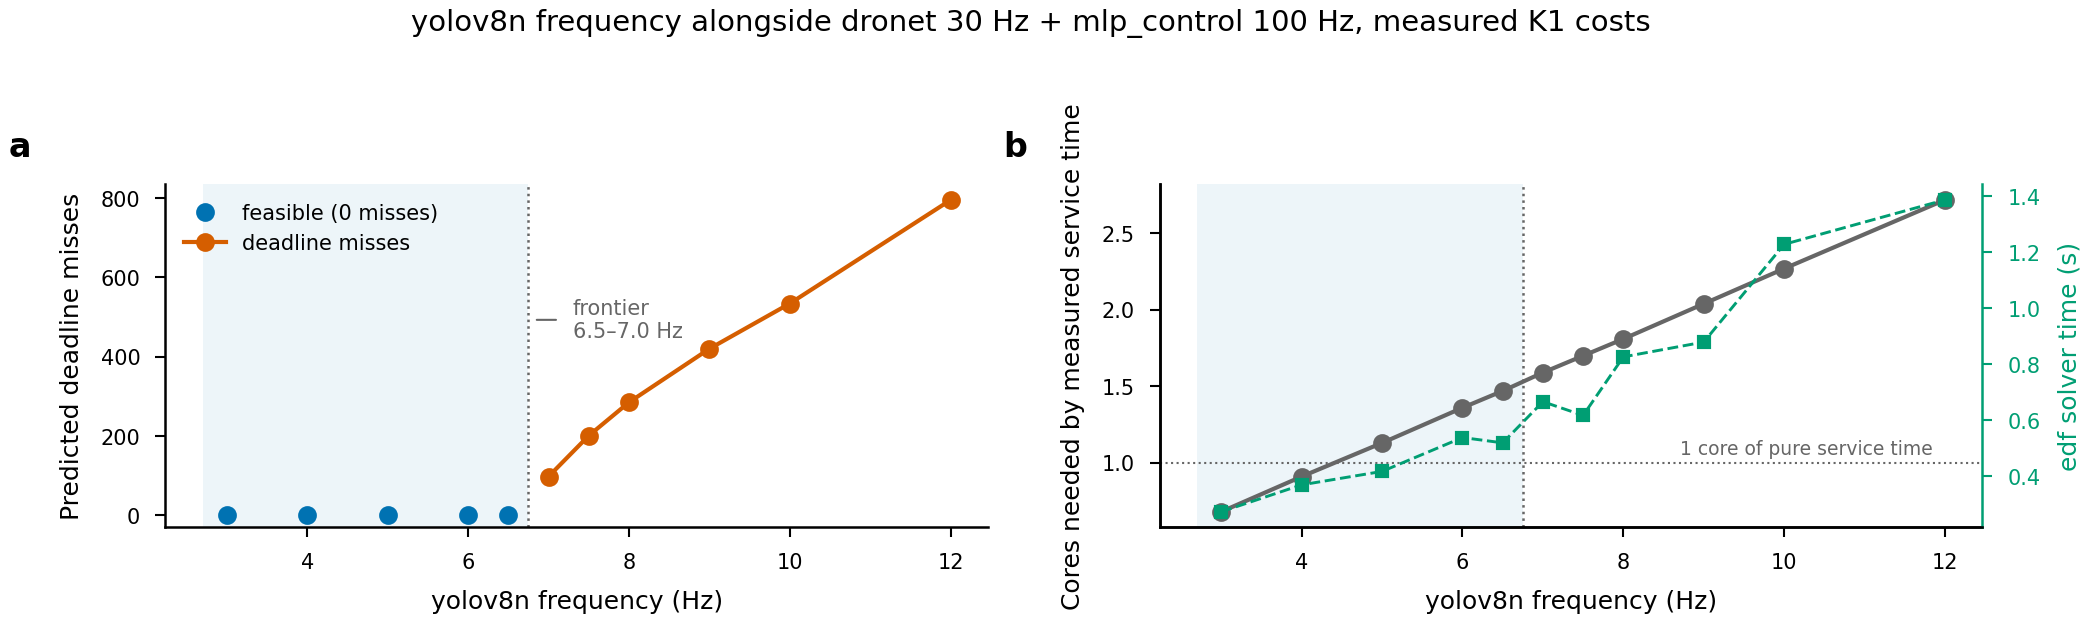

Source data for this figure (header and first rows):
yolo_hz, cores_needed_by_service_time, makespan_ms, predicted_deadline_misses, solver_s, solver, feasible
3.0, 0.68, 819.3, 0, 0.273, edf, yes
4.0, 0.91, 902.6, 0, 0.369, edf, yes
5.0, 1.13, 952.6, 0, 0.417, edf, yes
6.0, 1.36, 986, 0, 0.538, edf, yes
6.5, 1.47, 921.9, 0, 0.519, edf, yes
7.0, 1.59, 1010, 98, 0.666, edf, no
7.5, 1.7, 952.6, 201, 0.617, edf, no
8.0, 1.81, 1028, 285, 0.826, edf, no
9.0, 2.04, 1042, 420, 0.879, edf, no
10.0, 2.27, 1053, 534, 1.228, edf, no
12.0, 2.72, 1069, 795, 1.387, edf, no
